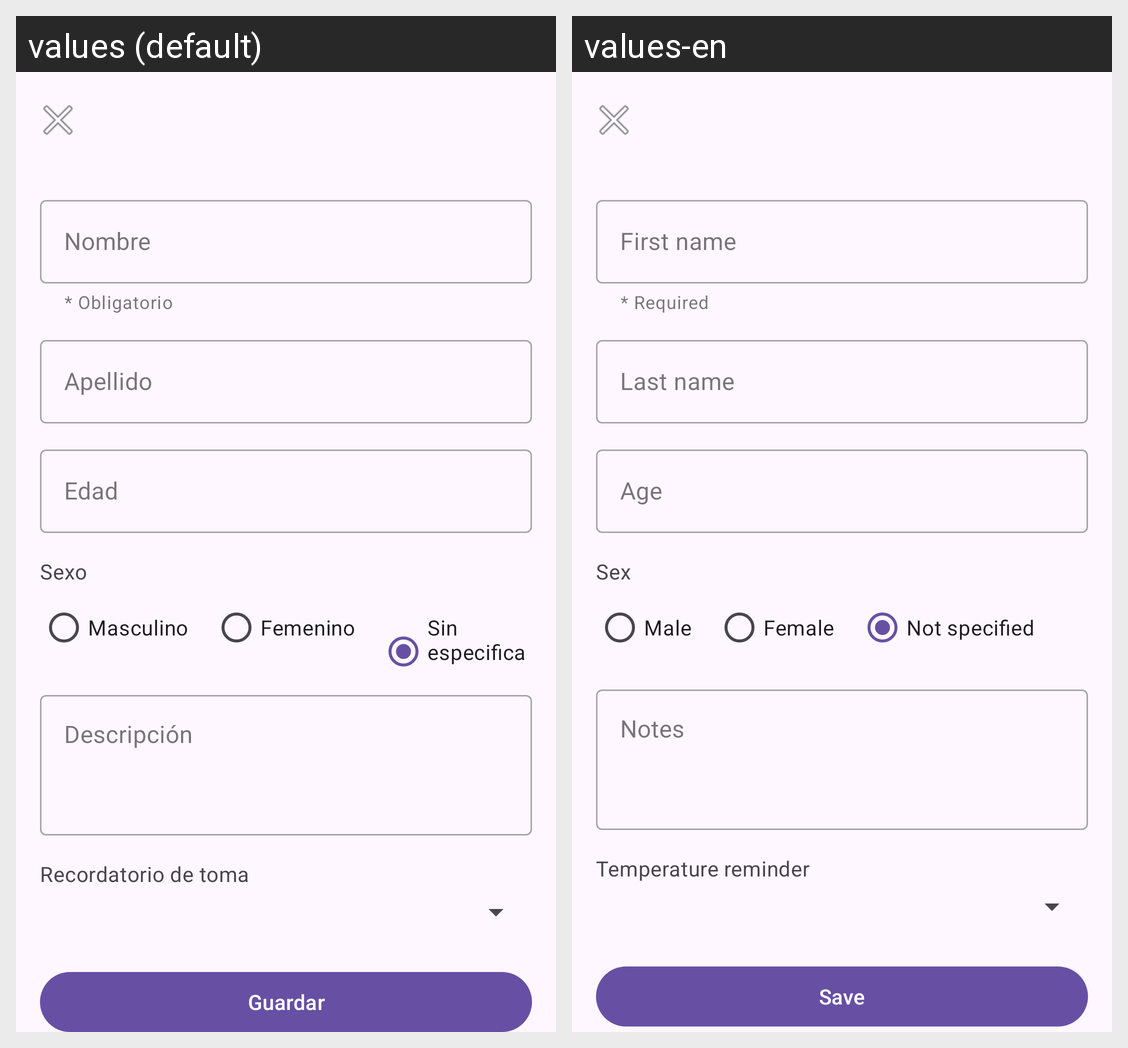

This grid shows one Android layout under two languages. Give, for every string resource on the screen, its name, the default text and each shown locale's text.
Android screen res/layout/activity_agregar_paciente.xml rendered under 2 locales, left to right: values (default), values-en. Device: Nexus 5 (rendered at 1080×1920; each locale shown at half size, 540×960, under a caption strip naming it); theme Theme.PyrexLog.
Strings drawn on this screen, with the default value and each locale's value (text and hints the layout hard-codes, and strings that could not be matched under every locale, appear in the picture but are not listed):

nombre
  values: Nombre
  values-en: First name

campo_obligatorio
  values: * Obligatorio
  values-en: * Required

apellido
  values: Apellido
  values-en: Last name

edad
  values: Edad
  values-en: Age

sexo
  values: Sexo
  values-en: Sex

masculino
  values: Masculino
  values-en: Male

femenino
  values: Femenino
  values-en: Female

sin_especificar
  values: Sin especificar
  values-en: Not specified

descripcion
  values: Descripción
  values-en: Notes

alarma_recordatorio
  values: Recordatorio de toma
  values-en: Temperature reminder

guardar
  values: Guardar
  values-en: Save
